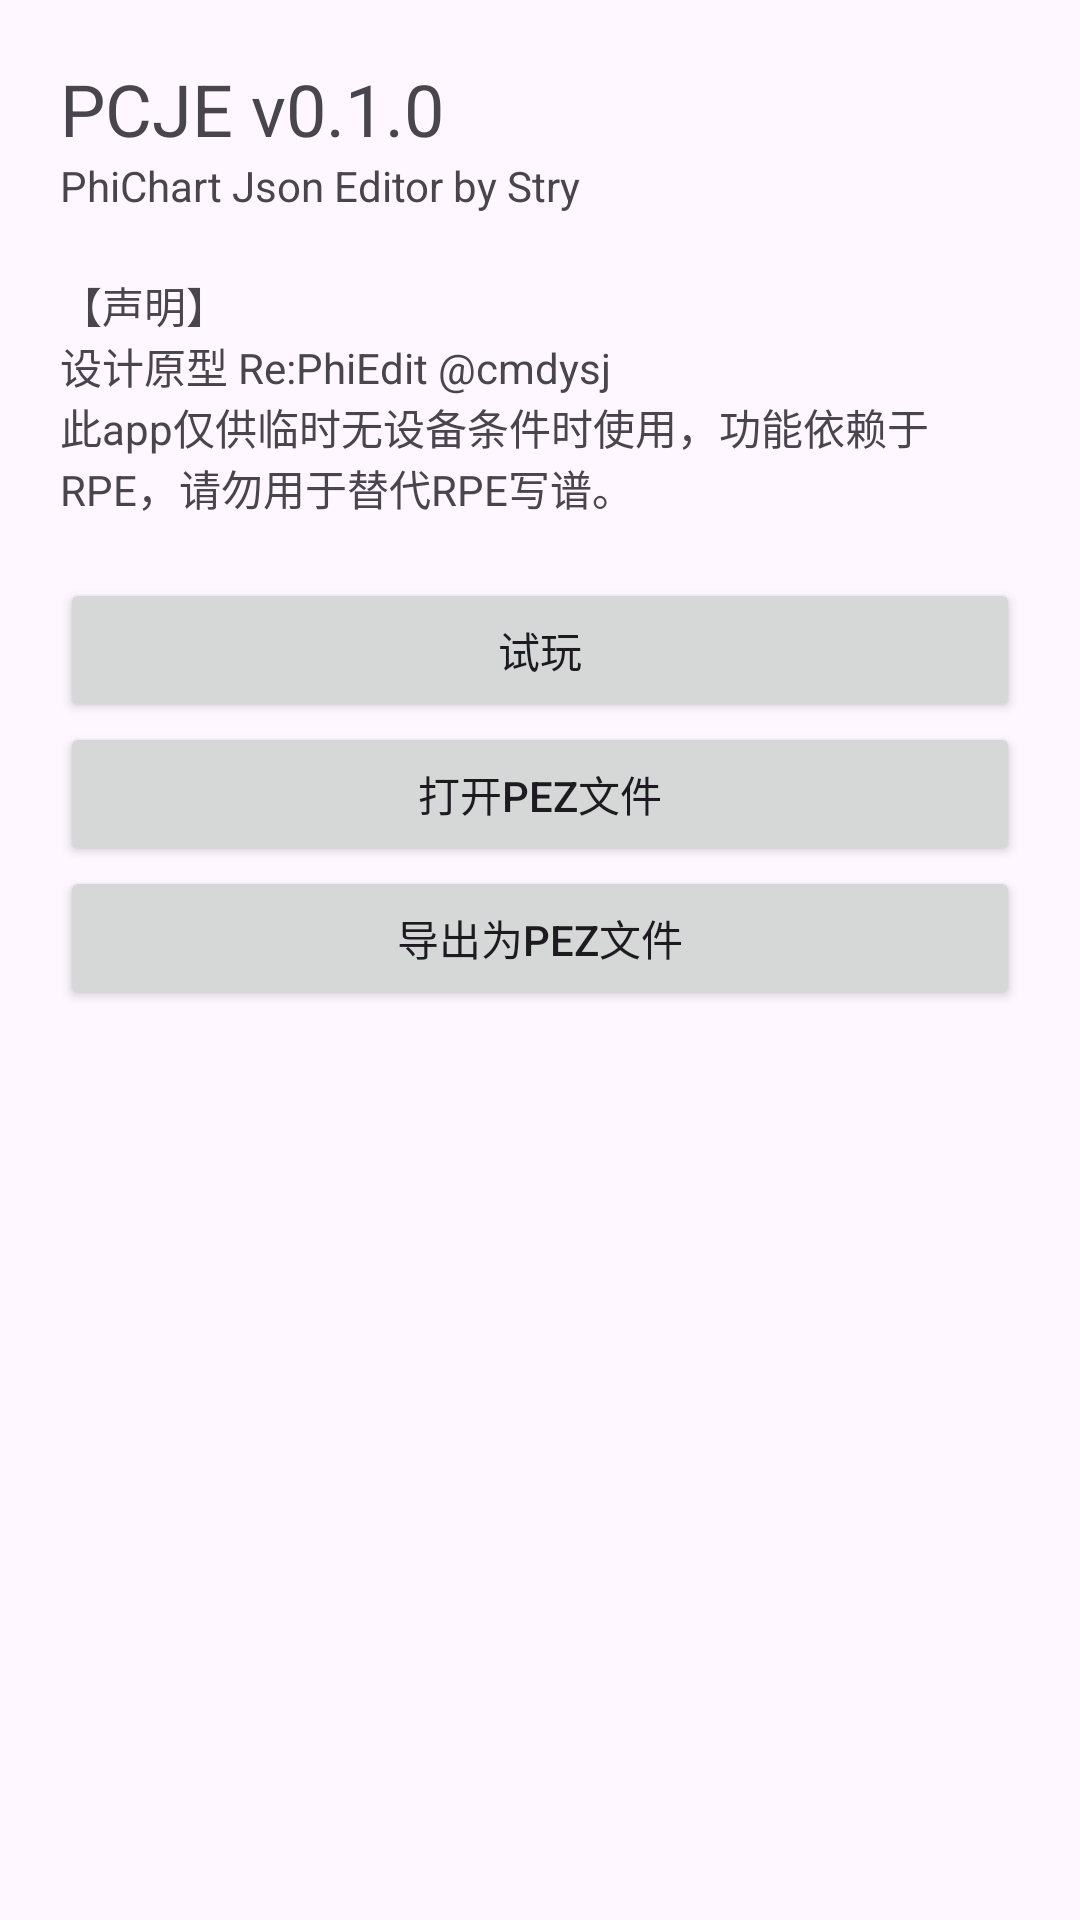

Reconstruct the res/layout file that produces this screen, plus the resources it refers to.
<!-- AndroidManifest.xml: application theme Theme.PhiChartStudio -->
<!-- res/layout/default_menu.xml -->
<?xml version="1.0" encoding="utf-8"?>
<androidx.constraintlayout.widget.ConstraintLayout xmlns:android="http://schemas.android.com/apk/res/android"
    xmlns:tools="http://schemas.android.com/tools"
    android:layout_width="match_parent"
    android:layout_height="match_parent">

    <LinearLayout
        android:layout_width="match_parent"
        android:layout_height="match_parent"
        android:paddingVertical="20dp"
        android:paddingHorizontal="20dp"
        android:orientation="vertical">

        <ScrollView
            android:layout_width="match_parent"
            android:layout_height="match_parent">

            <LinearLayout
                android:layout_width="match_parent"
                android:layout_height="wrap_content"
                android:orientation="vertical" >

                <TextView
                    android:textSize="24sp"
                    android:layout_width="match_parent"
                    android:layout_height="wrap_content"
                    android:text="PCJE v0.1.0" />

                <TextView
                    android:layout_width="match_parent"
                    android:layout_height="wrap_content"
                    android:text="PhiChart Json Editor by Stry" />

                <Space
                    android:layout_width="match_parent"
                    android:layout_height="20dp"
                    />

                <TextView
                    android:layout_width="match_parent"
                    android:layout_height="wrap_content"
                    android:text="@string/re_phiedit_cmdysj" />

                <Space
                    android:layout_width="match_parent"
                    android:layout_height="20dp"
                    />

                <Button
                    android:id="@+id/button"
                    android:layout_width="match_parent"
                    android:layout_height="wrap_content"
                    android:text="试玩" />

                <Button
                    android:id="@+id/button2"
                    android:layout_width="match_parent"
                    android:layout_height="wrap_content"
                    android:text="打开PEZ文件" />

                <Button
                    android:id="@+id/button3"
                    android:layout_width="match_parent"
                    android:layout_height="wrap_content"
                    android:text="导出为PEZ文件" />
            </LinearLayout>
        </ScrollView>
    </LinearLayout>
</androidx.constraintlayout.widget.ConstraintLayout>
<!-- resources referenced by this layout -->
<resources>
  <string name="re_phiedit_cmdysj">【声明】\n设计原型 Re:PhiEdit @cmdysj\n此app仅供临时无设备条件时使用，功能依赖于RPE，请勿用于替代RPE写谱。</string>
  <style name="Theme.PhiChartStudio" parent="Base.Theme.PhiChartStudio" />
  <style name="Base.Theme.PhiChartStudio" parent="Theme.Material3.DayNight.NoActionBar">
          
          
      </style>
</resources>
